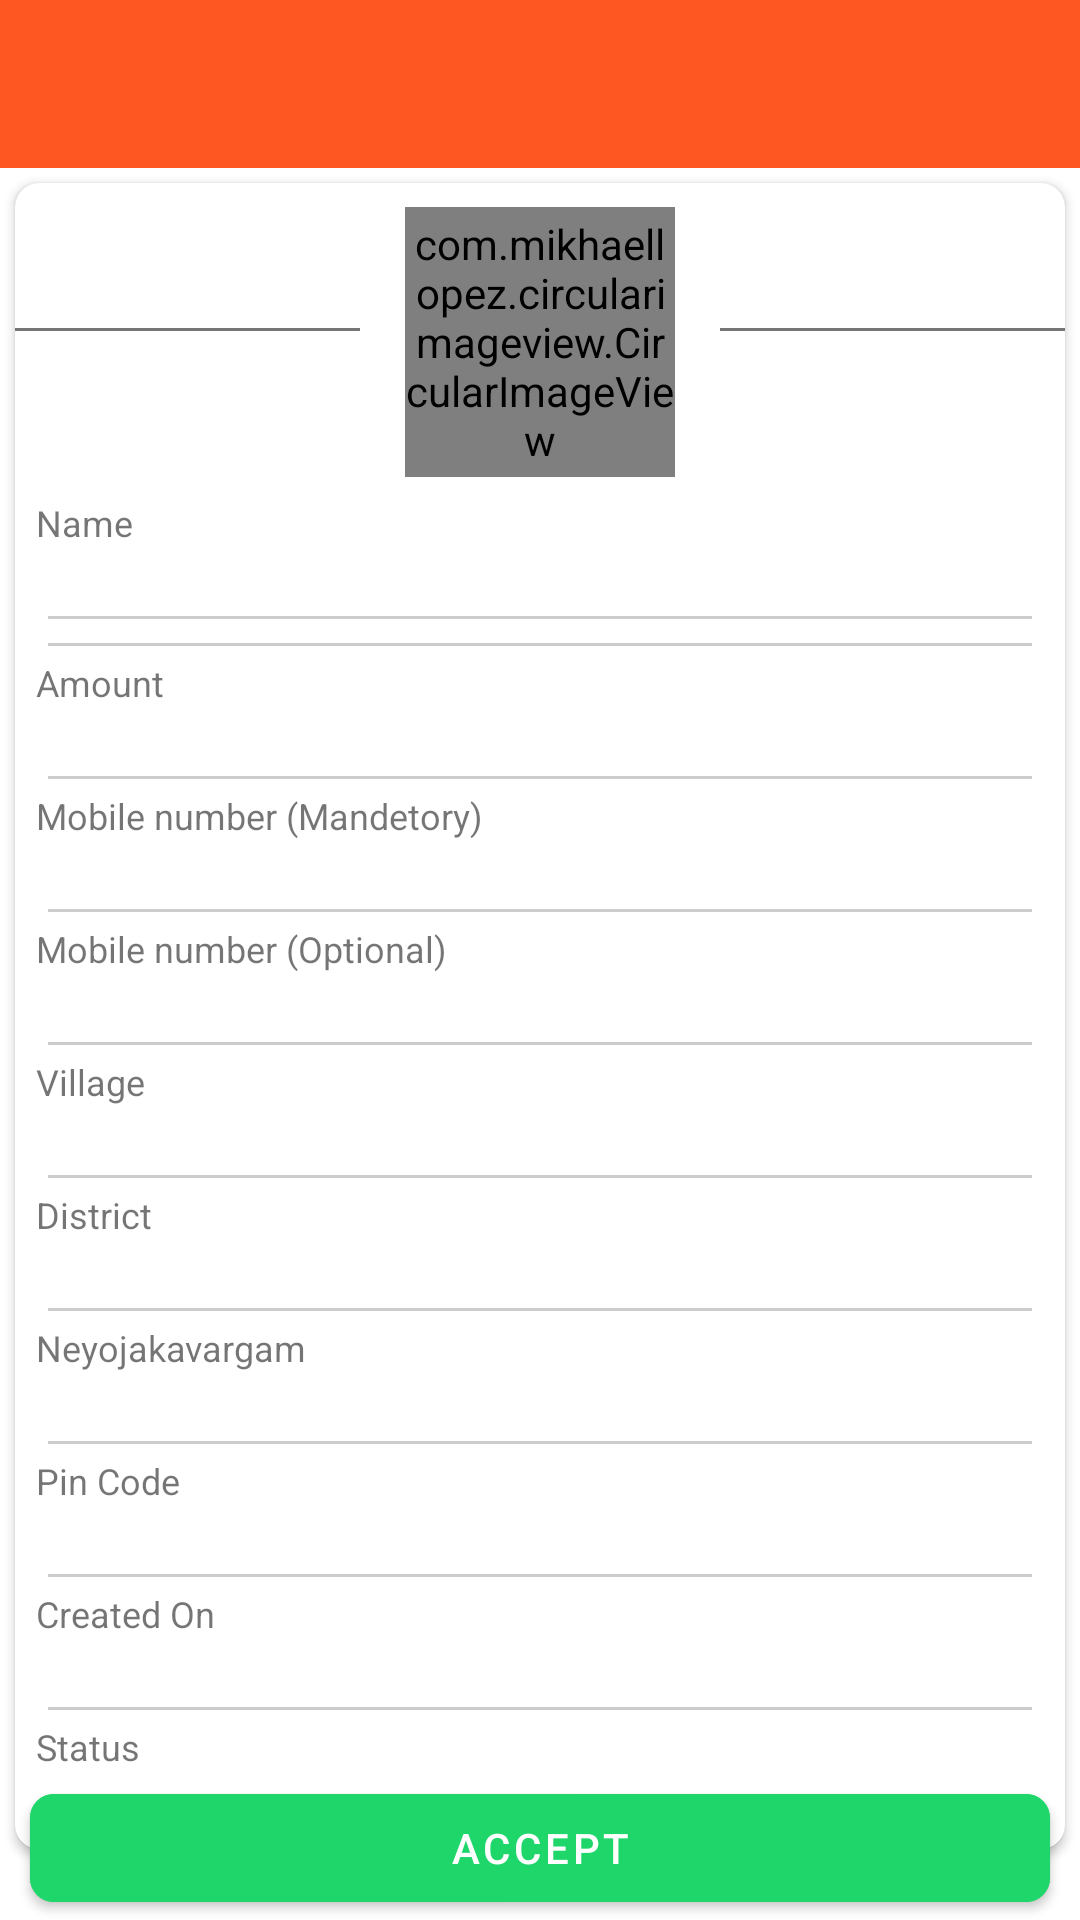

Reconstruct the res/layout file that produces this screen, plus the resources it refers to.
<!-- AndroidManifest.xml: application theme Theme.Project1Example -->
<!-- res/layout/activity_admin_pending_escaper_profile.xml -->
<?xml version="1.0" encoding="utf-8"?>
<RelativeLayout xmlns:android="http://schemas.android.com/apk/res/android"
    xmlns:app="http://schemas.android.com/apk/res-auto"
    xmlns:tools="http://schemas.android.com/tools"
    android:layout_width="match_parent"
    android:layout_height="match_parent"
    tools:context=".admin_pending_escaper_profile">
    <include layout="@layout/toolbar"
        android:id="@+id/toolbar"
        />

    <androidx.core.widget.NestedScrollView
        android:layout_width="wrap_content"
        android:layout_height="wrap_content"
        android:layout_below="@id/toolbar"
        >

    <androidx.cardview.widget.CardView
        android:id="@+id/card1"
        android:layout_width="match_parent"
        android:layout_height="wrap_content"
        android:layout_margin="5dp"
        app:cardCornerRadius="8dp">

        <RelativeLayout
            android:id="@+id/re1"
            android:layout_width="wrap_content"
            android:layout_height="wrap_content">

            <RelativeLayout
                android:id="@+id/rel_img"
                android:layout_width="match_parent"
                android:layout_height="wrap_content">

                <com.mikhaellopez.circularimageview.CircularImageView
                    android:id="@+id/profile_img"
                    android:layout_width="90dp"
                    android:layout_height="90dp"
                    android:layout_centerHorizontal="true"
                    android:layout_marginTop="8dp"
                    android:src="@drawable/dummylogo" />

                <View
                    android:layout_width="wrap_content"
                    android:layout_height="1dp"
                    android:layout_centerVertical="true"
                    android:layout_marginStart="15dp"
                    android:layout_toEndOf="@id/profile_img"
                    android:background="#8A000000" />

                <View
                    android:layout_width="wrap_content"
                    android:layout_height="1dp"
                    android:layout_centerVertical="true"
                    android:layout_marginEnd="15dp"
                    android:layout_toStartOf="@id/profile_img"
                    android:background="#8A000000" />
            </RelativeLayout>


            <LinearLayout
                android:id="@+id/linear_layout"
                android:layout_width="match_parent"
                android:layout_height="wrap_content"
                android:layout_below="@id/rel_img"
                android:layout_margin="7dp"
                android:orientation="vertical">

                <TextView
                    android:layout_width="wrap_content"
                    android:layout_height="wrap_content"
                    android:text="Name"
                    android:textSize="12sp" />

                <TextView
                    android:id="@+id/nameesc"
                    android:layout_width="wrap_content"
                    android:layout_height="wrap_content"
                    android:textColor="#000"
                    android:textSize="14sp" />

                <View
                    android:layout_width="match_parent"
                    android:layout_height="1dp"
                    android:layout_margin="4dp"
                    android:background="#33000000" />


                <View
                    android:layout_width="match_parent"
                    android:layout_height="1dp"
                    android:layout_margin="4dp"
                    android:background="#33000000" />

                <TextView
                    android:layout_width="wrap_content"
                    android:layout_height="wrap_content"
                    android:text="Amount"
                    android:textSize="12sp" />

                <TextView
                    android:id="@+id/amountesc"
                    android:layout_width="wrap_content"
                    android:layout_height="wrap_content"
                    android:textColor="#000"
                    android:textSize="14sp" />

                <View
                    android:layout_width="match_parent"
                    android:layout_height="1dp"
                    android:layout_margin="4dp"
                    android:background="#33000000" />

                <TextView
                    android:layout_width="wrap_content"
                    android:layout_height="wrap_content"
                    android:text="Mobile number (Mandetory)"
                    android:textSize="12sp" />

                <TextView
                    android:id="@+id/mobilenumber1esc"
                    android:layout_width="wrap_content"
                    android:layout_height="wrap_content"
                    android:textColor="#000"
                    android:textSize="14sp" />

                <View
                    android:layout_width="match_parent"
                    android:layout_height="1dp"
                    android:layout_margin="4dp"
                    android:background="#33000000" />

                <TextView
                    android:layout_width="wrap_content"
                    android:layout_height="wrap_content"
                    android:text="Mobile number (Optional)"
                    android:textSize="12sp" />

                <TextView
                    android:id="@+id/mobilenumber2esc"
                    android:layout_width="wrap_content"
                    android:layout_height="wrap_content"
                    android:textColor="#000"
                    android:textSize="14sp" />

                <View
                    android:layout_width="match_parent"
                    android:layout_height="1dp"
                    android:layout_margin="4dp"
                    android:background="#33000000" />
                <TextView
                    android:layout_width="wrap_content"
                    android:layout_height="wrap_content"
                    android:text="Village"
                    android:textSize="12sp" />

                <TextView
                    android:id="@+id/villageesc"
                    android:layout_width="wrap_content"
                    android:layout_height="wrap_content"
                    android:textColor="#000"
                    android:textSize="14sp" />
                <View
                    android:layout_width="match_parent"
                    android:layout_height="1dp"
                    android:layout_margin="4dp"
                    android:background="#33000000" />
                <TextView
                    android:layout_width="wrap_content"
                    android:layout_height="wrap_content"
                    android:text="District"
                    android:textSize="12sp" />

                <TextView
                    android:id="@+id/districtesc"
                    android:layout_width="wrap_content"
                    android:layout_height="wrap_content"
                    android:textColor="#000"
                    android:textSize="14sp" />
                <View
                    android:layout_width="match_parent"
                    android:layout_height="1dp"
                    android:layout_margin="4dp"
                    android:background="#33000000" />

                <TextView
                    android:layout_width="wrap_content"
                    android:layout_height="wrap_content"
                    android:text="Neyojakavargam"
                    android:textSize="12sp" />

                <TextView
                    android:id="@+id/neyojakavargamesc"
                    android:layout_width="wrap_content"
                    android:layout_height="wrap_content"
                    android:textColor="#000"
                    android:textSize="14sp" />

                <View
                    android:layout_width="match_parent"
                    android:layout_height="1dp"
                    android:layout_margin="4dp"
                    android:background="#33000000" />

                <TextView
                    android:layout_width="wrap_content"
                    android:layout_height="wrap_content"
                    android:text="Pin Code"
                    android:textSize="12sp" />

                <TextView
                    android:id="@+id/pincodeesc"
                    android:layout_width="wrap_content"
                    android:layout_height="wrap_content"
                    android:textColor="#000"
                    android:textSize="14sp" />

                <View
                    android:layout_width="match_parent"
                    android:layout_height="1dp"
                    android:layout_margin="4dp"
                    android:background="#33000000" />

                <TextView
                    android:layout_width="wrap_content"
                    android:layout_height="wrap_content"
                    android:text="Created On"
                    android:textSize="12sp" />

                <TextView
                    android:id="@+id/created_onesc"
                    android:layout_width="wrap_content"
                    android:layout_height="wrap_content"
                    android:textColor="#000"
                    android:textSize="14sp" />

                <View
                    android:layout_width="match_parent"
                    android:layout_height="1dp"
                    android:layout_margin="4dp"
                    android:background="#33000000" />

                <TextView
                    android:layout_width="wrap_content"
                    android:layout_height="wrap_content"
                    android:text="Status"
                    android:textSize="12sp" />

                <TextView
                    android:id="@+id/activestatus"
                    android:layout_width="wrap_content"
                    android:layout_height="wrap_content"
                    android:textColor="#F3390B"
                    android:textSize="14sp" />

            </LinearLayout>


        </RelativeLayout>
    </androidx.cardview.widget.CardView>

    </androidx.core.widget.NestedScrollView>



    <com.google.android.material.button.MaterialButton
        android:id="@+id/update_edtBillESc"
        android:layout_width="match_parent"
        android:layout_height="wrap_content"
        android:layout_marginLeft="10dp"
        android:layout_marginRight="10dp"
        android:layout_marginTop="5dp"
        android:text="Accept"
        android:textColor="@color/white"
        android:layout_alignParentBottom="true"
        android:backgroundTint="@color/green"
        app:cornerRadius="8dp" />




    <include layout="@layout/progress_layout"/>

</RelativeLayout>
<!-- res/layout/toolbar.xml (included above) -->
<?xml version="1.0" encoding="utf-8"?>
<androidx.appcompat.widget.Toolbar
    xmlns:android="http://schemas.android.com/apk/res/android"
    xmlns:app="http://schemas.android.com/apk/res-auto"
    android:id="@+id/toolbar"
    android:layout_width="match_parent"
    android:layout_height="?attr/actionBarSize"
    android:background="@color/colorPrimary"
    app:theme="@style/ThemeOverlay.AppCompat.Dark.ActionBar"
    app:popupTheme="@style/ThemeOverlay.AppCompat.Light" >

</androidx.appcompat.widget.Toolbar>
<!-- res/layout/progress_layout.xml (included above) -->
<?xml version="1.0" encoding="utf-8"?>
<RelativeLayout xmlns:android="http://schemas.android.com/apk/res/android"
    android:layout_width="match_parent" android:layout_height="match_parent"
    android:id="@+id/progress_layout"
    android:visibility="gone">

    <ProgressBar
        android:layout_width="wrap_content"
        android:layout_height="wrap_content"
        android:layout_centerInParent="true"/>
</RelativeLayout>
<!-- resources referenced by this layout -->
<resources>
  <color name="colorPrimary">#FF5722</color>
  <color name="green">#1ED66A</color>
  <color name="white">#FFFFFFFF</color>
  <!-- drawable dummylogo: jpeg bitmap (drawable, 8274 bytes) -->
  <style name="Theme.Project1Example" parent="Theme.MaterialComponents.DayNight.NoActionBar">
          
  
  
  
  
  
  
  
  
          
  
          <item name="colorPrimary">@color/colorPrimary</item>
          <item name="colorPrimaryVariant">@color/colorPrimaryDark</item>
          <item name="colorOnPrimary">@color/black</item>
          
          <item name="colorSecondary">@color/teal_200</item>
          <item name="colorSecondaryVariant">@color/teal_200</item>
          <item name="colorOnSecondary">@color/black</item>
          <item name="android:statusBarColor" tools:targetApi="l">?attr/colorPrimaryVariant</item>
          
      </style>
  <color name="colorPrimaryDark">#E64A19</color>
  <color name="black">#FF000000</color>
  <color name="teal_200">#FF03DAC5</color>
</resources>
